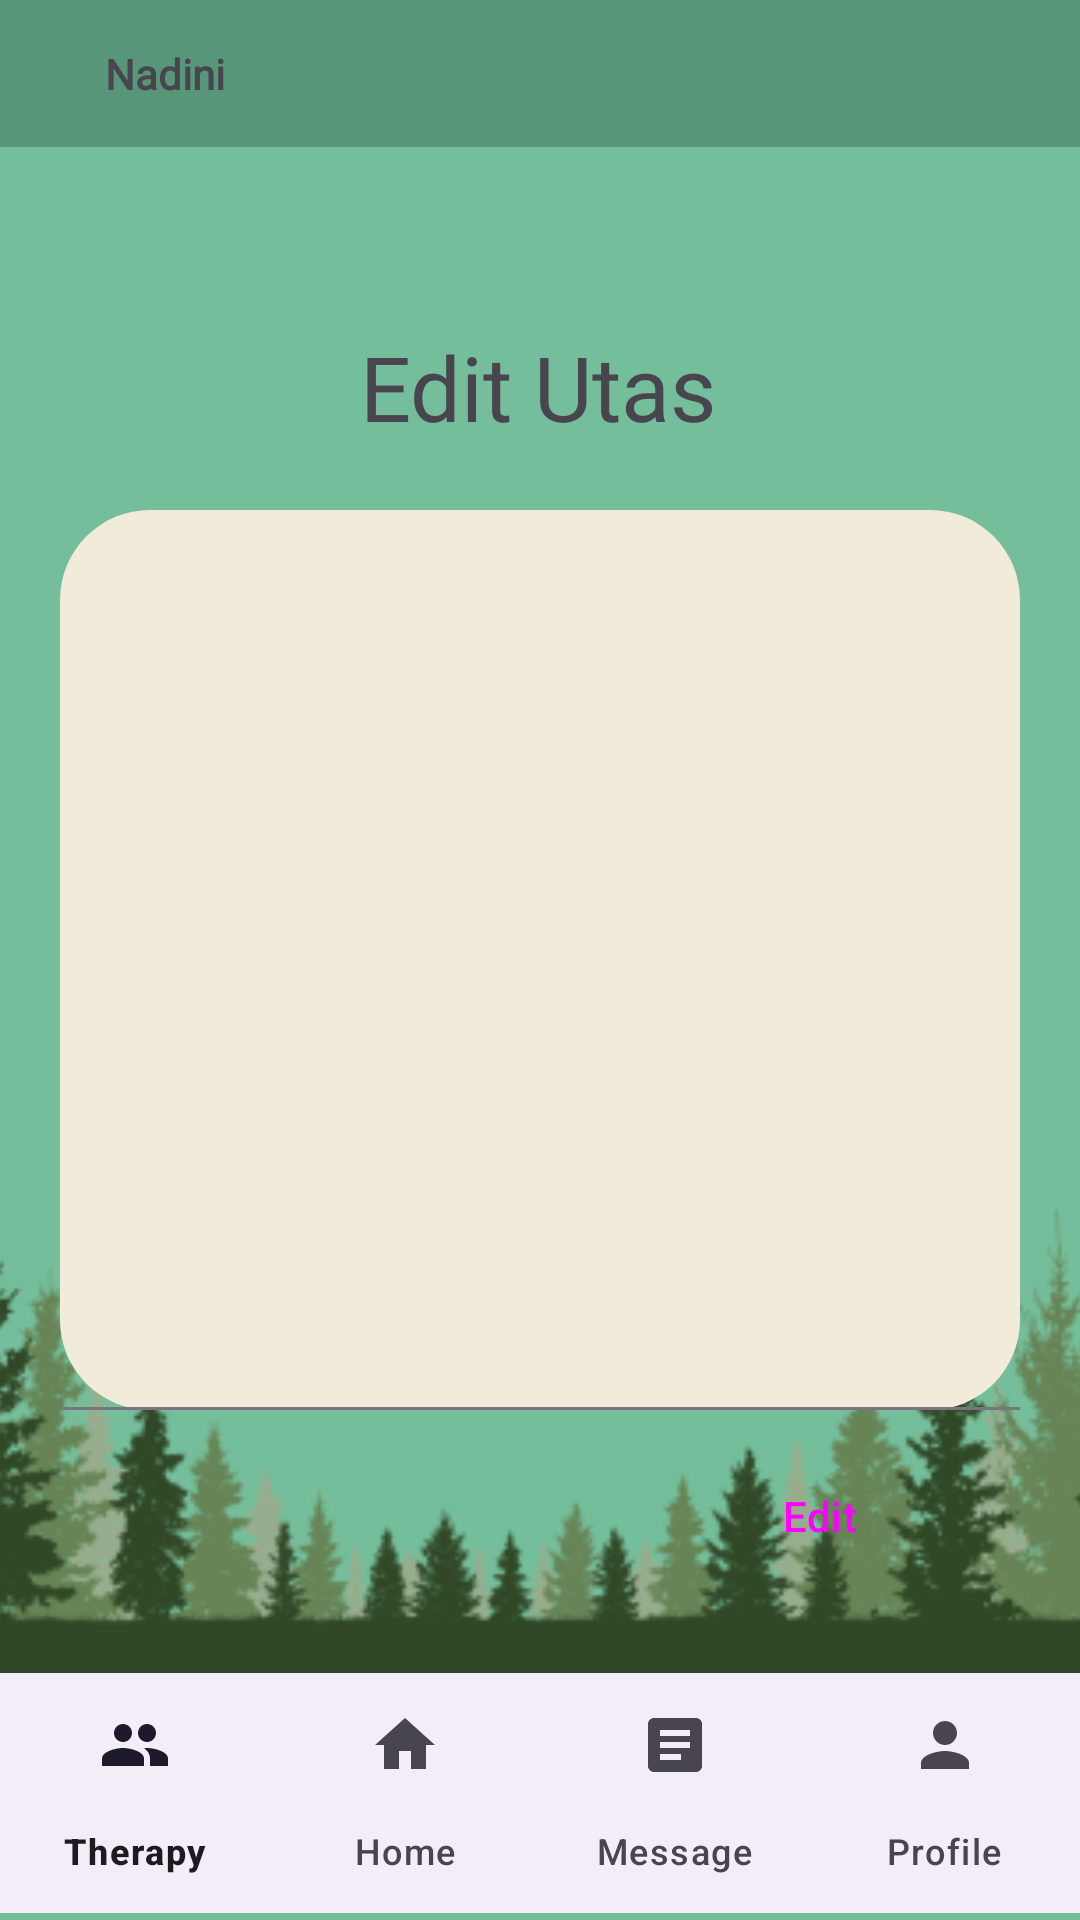

Reconstruct the res/layout file that produces this screen, plus the resources it refers to.
<!-- AndroidManifest.xml: application theme Theme.RUO -->
<!-- res/layout/activity_edit_utas.xml -->
<?xml version="1.0" encoding="utf-8"?>
<androidx.constraintlayout.widget.ConstraintLayout xmlns:android="http://schemas.android.com/apk/res/android"
    xmlns:app="http://schemas.android.com/apk/res-auto"
    xmlns:tools="http://schemas.android.com/tools"
    android:layout_width="match_parent"
    android:layout_height="match_parent"
    tools:context=".Profile.EditUtasActivity"
    android:background="@color/backgroundApp">

    <ImageView
        android:id="@+id/btnBackEditUtas"
        android:layout_width="wrap_content"
        android:layout_height="wrap_content"
        android:layout_marginTop="36dp"
        app:layout_constraintEnd_toEndOf="parent"
        app:layout_constraintHorizontal_bias="0.111"
        app:layout_constraintStart_toStartOf="parent"
        app:layout_constraintTop_toBottomOf="@+id/linearLayout2"
        app:srcCompat="@drawable/baseline_arrow_back_24" />

    <LinearLayout
        android:id="@+id/linearLayout2"
        android:layout_width="match_parent"
        android:layout_height="wrap_content"
        android:background="@color/homTop"
        app:layout_constraintStart_toStartOf="parent"
        app:layout_constraintTop_toTopOf="parent">


        <ImageView
            android:id="@+id/imageView3"
            android:layout_width="wrap_content"
            android:layout_height="wrap_content"
            android:padding="10dp"
            app:srcCompat="@drawable/home" />

        <TextView
            android:id="@+id/textView5"
            android:layout_width="wrap_content"
            android:layout_height="wrap_content"
            android:fontFamily="@font/kulimpark"
            android:padding="15dp"
            android:text="@string/namaPengguna"
            android:textStyle="bold" />
    </LinearLayout>


    <com.google.android.material.bottomnavigation.BottomNavigationView
        android:id="@+id/bottom_navigation"
        android:layout_width="match_parent"
        android:layout_height="wrap_content"
        app:labelVisibilityMode="labeled"
        app:layout_constraintBottom_toBottomOf="parent"
        app:layout_constraintTop_toTopOf="parent"
        app:layout_constraintVertical_bias="0.996"
        app:menu="@menu/bottom_navigation_menu"
        tools:layout_editor_absoluteX="-16dp" />

    <ImageView
        android:id="@+id/imageView"
        android:layout_width="523dp"
        android:layout_height="295dp"
        app:layout_constraintBottom_toTopOf="@+id/bottom_navigation"
        app:layout_constraintEnd_toEndOf="parent"
        app:layout_constraintStart_toStartOf="parent"
        app:srcCompat="@drawable/rumput" />


    <com.google.android.material.textfield.TextInputLayout
        android:id="@+id/utasinput"
        style="?attr/textInputFilledStyle"
        android:layout_width="match_parent"
        android:layout_height="300dp"
        android:paddingStart="20dp"
        android:paddingEnd="20dp"
        android:textColorHint="@color/likeDisable"
        app:boxBackgroundColor="#F1EBD9"
        app:boxCornerRadiusBottomEnd="30dp"
        app:boxCornerRadiusBottomStart="30dp"
        app:boxCornerRadiusTopEnd="30dp"
        app:boxCornerRadiusTopStart="30dp"
        app:layout_constraintBottom_toBottomOf="parent"
        app:layout_constraintTop_toTopOf="parent">

        <com.google.android.material.textfield.TextInputEditText
            android:layout_width="match_parent"
            android:layout_height="match_parent"
            android:gravity="top|center"
            android:inputType="text" />
    </com.google.android.material.textfield.TextInputLayout>

    <Button
        android:id="@+id/buttonEditUtas"
        style="@style/Widget.Material3.Button.ElevatedButton"
        android:layout_width="wrap_content"
        android:layout_height="wrap_content"
        android:paddingStart="50dp"
        android:paddingEnd="50dp"
        android:text="Edit"
        app:layout_constraintBottom_toBottomOf="parent"
        app:layout_constraintEnd_toEndOf="parent"
        app:layout_constraintHorizontal_bias="0.895"
        app:layout_constraintStart_toStartOf="parent"
        app:layout_constraintTop_toTopOf="parent"
        app:layout_constraintVertical_bias="0.813" />

    <TextView
        android:id="@+id/juduleditutas"
        android:layout_width="wrap_content"
        android:layout_height="wrap_content"
        android:fontFamily="@font/katibeh"
        android:text="Edit Utas"
        android:textSize="30dp"
        app:layout_constraintBottom_toBottomOf="parent"
        app:layout_constraintEnd_toEndOf="parent"
        app:layout_constraintHorizontal_bias="0.498"
        app:layout_constraintStart_toStartOf="parent"
        app:layout_constraintTop_toTopOf="parent"
        app:layout_constraintVertical_bias="0.181" />


</androidx.constraintlayout.widget.ConstraintLayout>
<!-- resources referenced by this layout -->
<resources>
  <color name="backgroundApp">#75BE9B</color>
  <color name="homTop">#579678</color>
  <color name="likeDisable">#ADA4A5</color>
  <!-- drawable rumput: png bitmap (drawable, 44710 bytes) -->
  <string name="namaPengguna">Nadini</string>
  <style name="Theme.RUO" parent="Base.Theme.RUO" />
  <style name="Base.Theme.RUO" parent="Theme.Material3.DayNight.NoActionBar">
          
          
      </style>
</resources>
